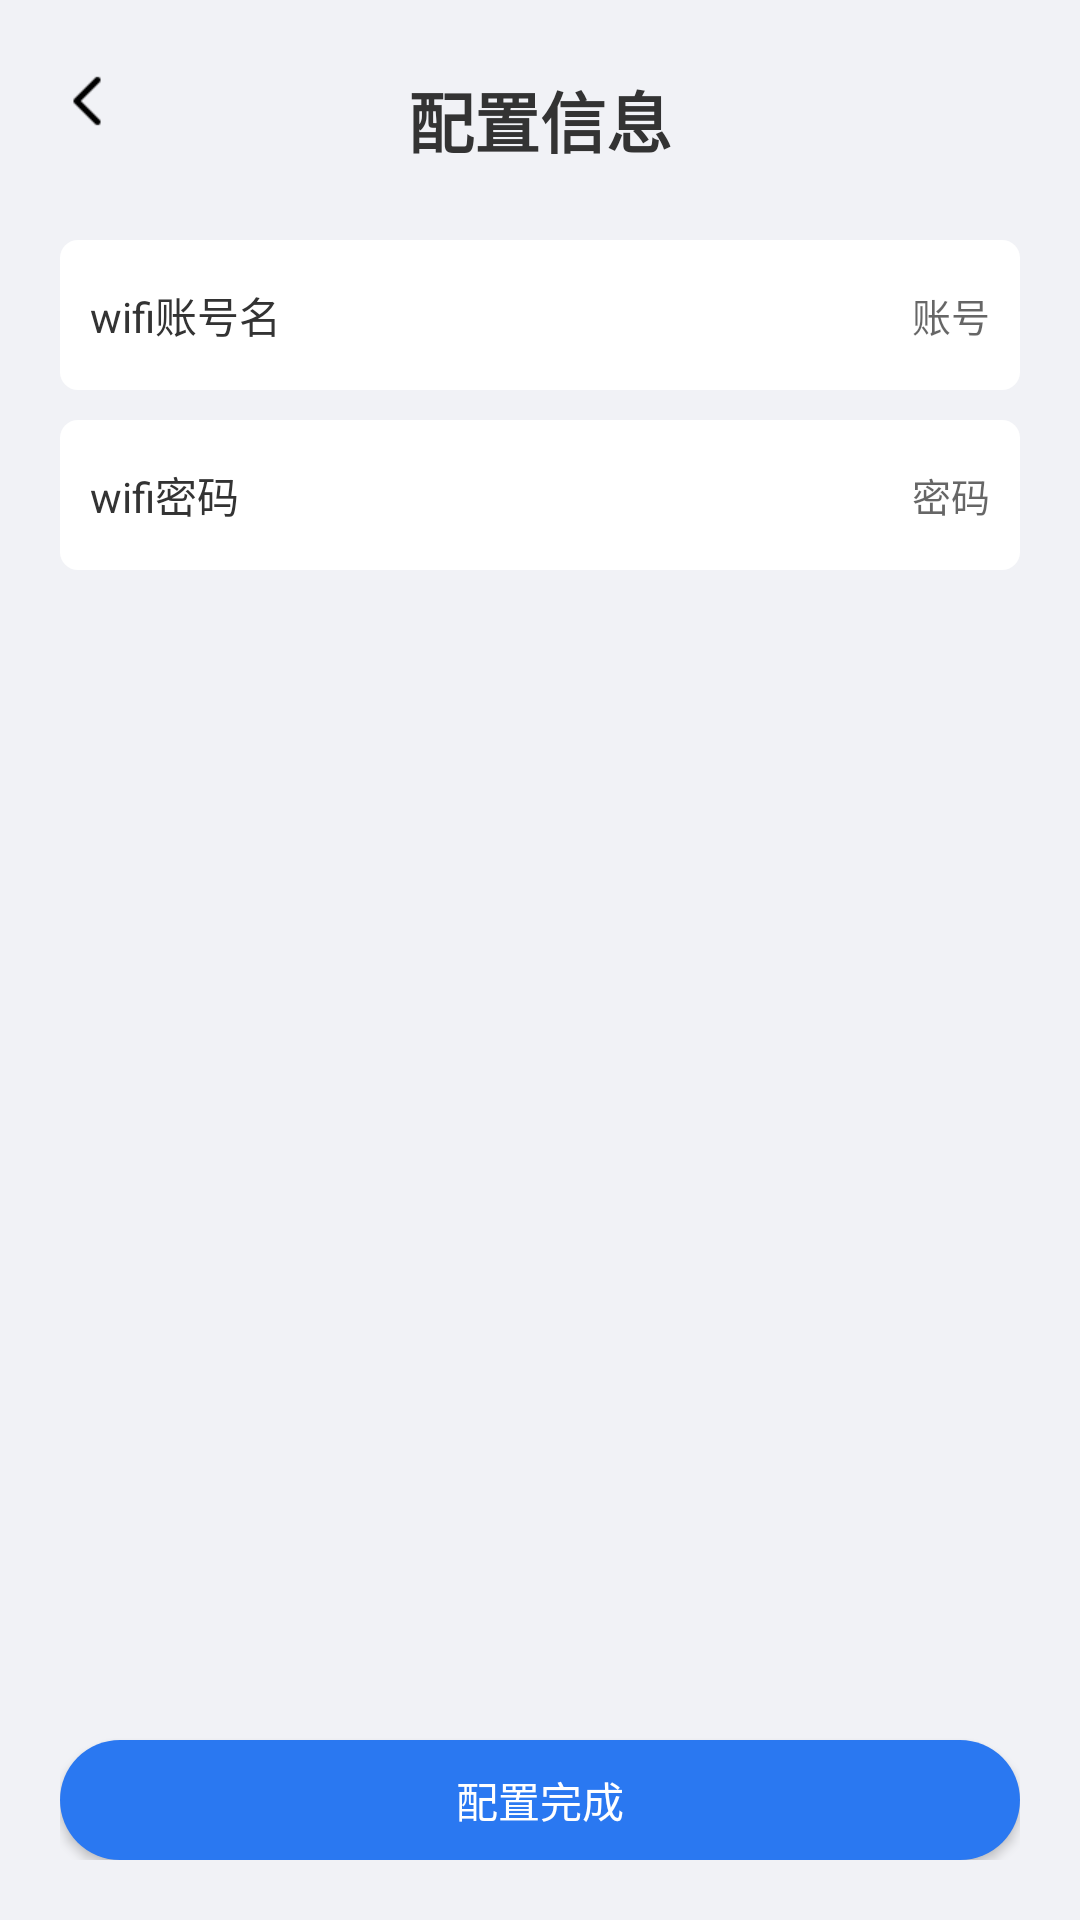

Android layout source for this screen:
<!-- AndroidManifest.xml: application theme AppTheme -->
<!-- res/layout/activity_lanyapeizhi.xml -->
<?xml version="1.0" encoding="utf-8"?>
<LinearLayout xmlns:android="http://schemas.android.com/apk/res/android"
    xmlns:app="http://schemas.android.com/apk/res-auto"
    xmlns:tools="http://schemas.android.com/tools"
    android:layout_width="match_parent"
    android:layout_height="match_parent"
    android:background="@color/bg"
    android:padding="20dp"
    android:orientation="vertical"
    android:id="@+id/id_layout_game_main"
    tools:context=".activity.activity2.LanyapeizhiActivity">
    <RelativeLayout
        android:layout_width="match_parent"
        android:layout_height="40dp"
        android:gravity="center_vertical">
        <ImageView
            android:id="@+id/id_back"
            android:layout_width="20dp"
            android:layout_height="20dp"
            android:src="@mipmap/back"
            />
        <TextView
            android:layout_width="wrap_content"
            android:layout_height="wrap_content"
            android:text="配置信息"
            android:layout_centerHorizontal="true"
            android:textSize="22sp"
            android:textStyle="bold"
            />

    </RelativeLayout>

    <RelativeLayout
        android:id="@+id/id_layout1"
        android:layout_width="match_parent"
        android:layout_height="50dp"
        android:background="@drawable/mylayout"
        android:layout_marginTop="20dp"
        android:gravity="center_vertical"
        android:padding="10dp">
        <TextView
            android:layout_width="wrap_content"
            android:layout_height="wrap_content"
            android:text="wifi账号名"
            android:textSize="14sp"
            android:layout_centerVertical="true"/>
        <EditText
            android:id="@+id/id_et1"
            android:layout_width="150dp"
            android:layout_height="match_parent"
            android:layout_alignParentRight="true"
            android:gravity="right|center_vertical"
            android:hint="账号"
            android:textSize="13sp"
            android:textColor="@color/txt_light_gray"
            android:background="@null"
            />
    </RelativeLayout>
    <RelativeLayout
        android:id="@+id/id_layout2"
        android:layout_width="match_parent"
        android:layout_height="50dp"
        android:background="@drawable/mylayout"
        android:layout_marginTop="10dp"
        android:gravity="center_vertical"
        android:padding="10dp">
        <TextView
            android:layout_width="wrap_content"
            android:layout_height="wrap_content"
            android:text="wifi密码"
            android:textSize="14sp"
            android:layout_centerVertical="true"/>
        <EditText
            android:id="@+id/id_et2"
            android:layout_width="150dp"
            android:layout_height="match_parent"
            android:layout_alignParentRight="true"
            android:gravity="right|center_vertical"
            android:hint="密码"
            android:textSize="13sp"
            android:textColor="@color/txt_light_gray"
            android:background="@null"
            />
    </RelativeLayout>
    <RelativeLayout
        android:layout_width="match_parent"
        android:layout_height="match_parent">
        <Button
            android:id="@+id/id_bt1"
            android:layout_width="match_parent"
            android:layout_height="40dp"
            android:layout_alignParentBottom="true"
            android:background="@drawable/bt"
            android:text="配置完成"
            android:gravity="center"
            android:textColor="@color/bg_white"
            />

    </RelativeLayout>
</LinearLayout>
<!-- resources referenced by this layout -->
<resources>
  <color name="bg">#f1f2f6</color>
  <color name="bg_white">#ffffff</color>
  <color name="txt_light_gray">#CCCCCC</color>
  <!-- drawable bt (drawable) -->
  <?xml version="1.0" encoding="utf-8"?>
  <shape xmlns:android="http://schemas.android.com/apk/res/android">
      <corners
          android:radius="30dp"/>
      <solid
          android:color="@color/lanse"/>
  </shape>
  <!-- drawable mylayout (drawable) -->
  <?xml version="1.0" encoding="utf-8"?>
  <shape xmlns:android="http://schemas.android.com/apk/res/android">
      <corners
          android:radius="6dp"/>
      <solid
          android:color="@color/bg_white"/>
  </shape>
  <!-- mipmap back: png bitmap (mipmap-xhdpi, 245 bytes) -->
  <style name="AppTheme" parent="Theme.AppCompat.Light.DarkActionBar">
      
      
      
      
          <item name="android:textColor">@color/txt_black</item>
      </style>
  <color name="lanse">#2a78f1</color>
  <color name="txt_black">#333333</color>
</resources>
